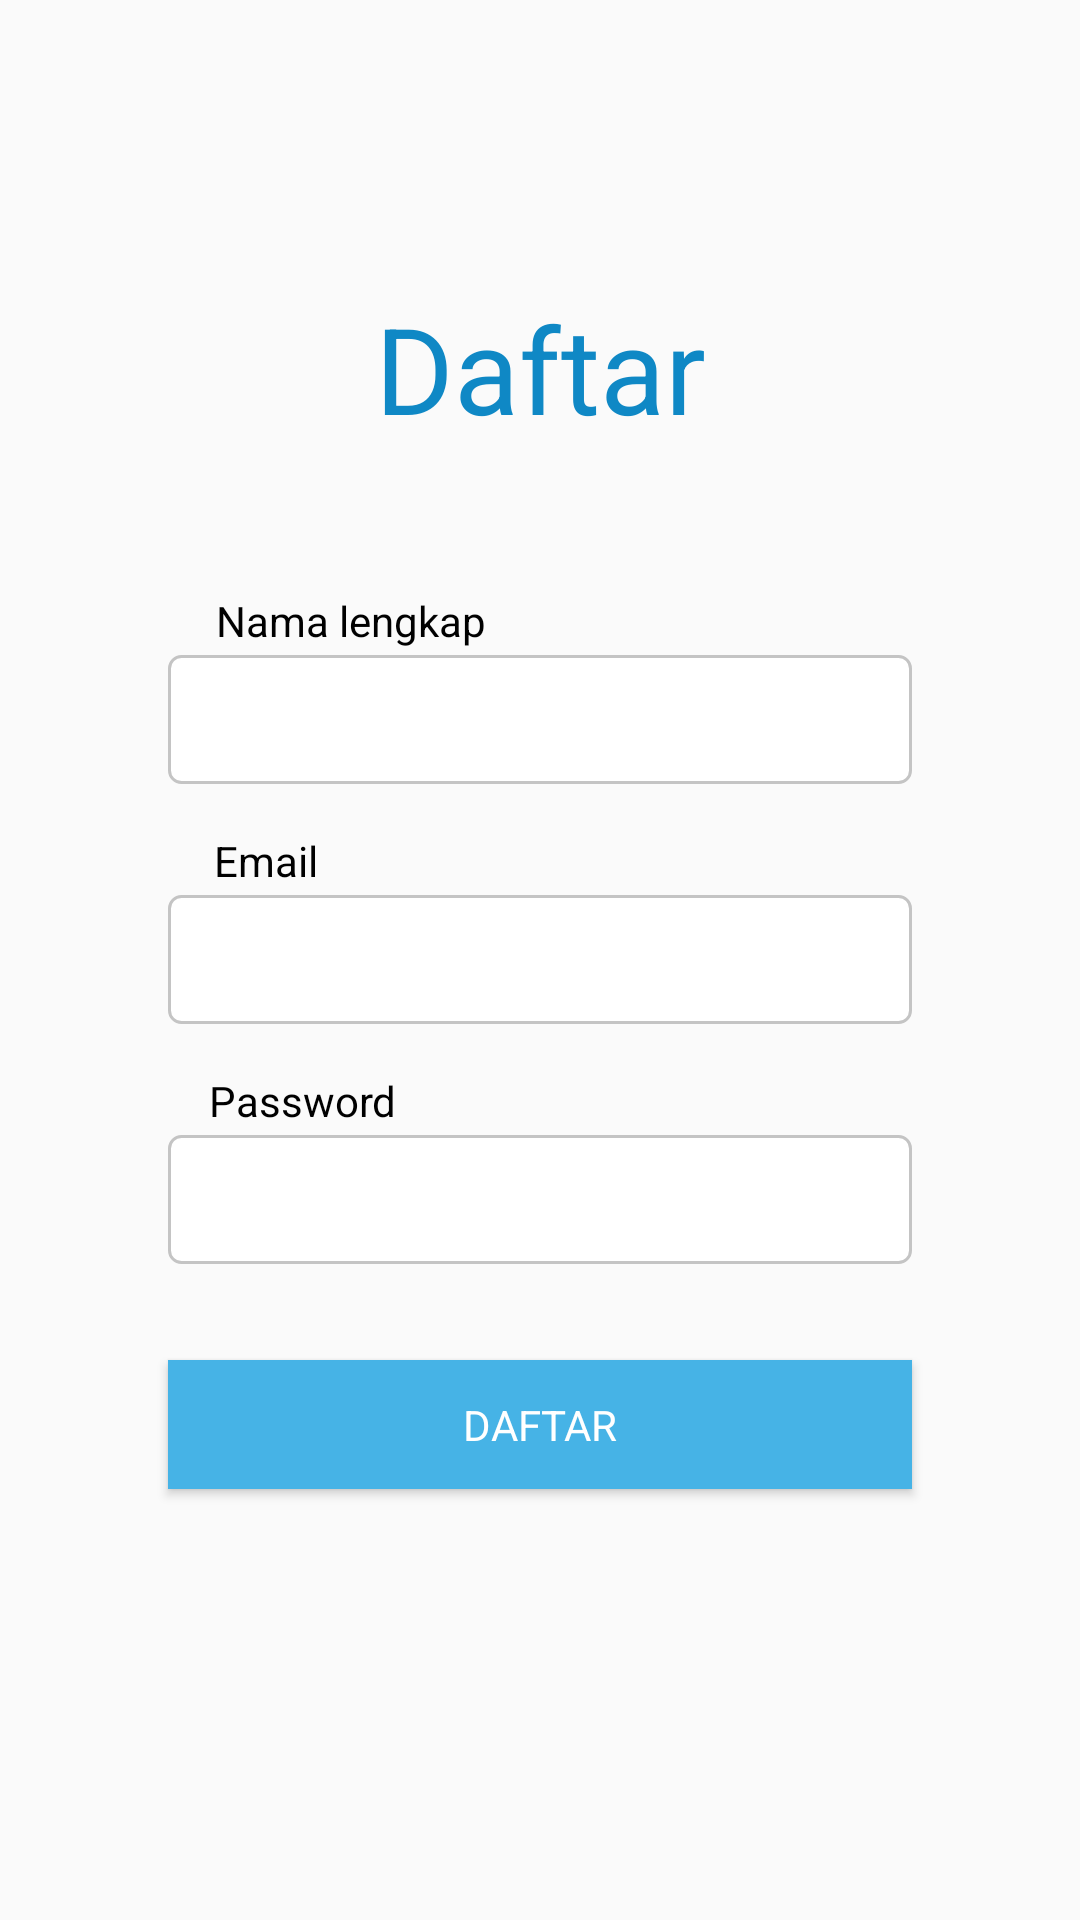

Reconstruct the res/layout file that produces this screen, plus the resources it refers to.
<!-- AndroidManifest.xml: application theme Theme.Atasiwirapp -->
<!-- res/layout/register.xml -->
<?xml version="1.0" encoding="utf-8"?>
<androidx.constraintlayout.widget.ConstraintLayout xmlns:android="http://schemas.android.com/apk/res/android"
    xmlns:app="http://schemas.android.com/apk/res-auto"
    xmlns:tools="http://schemas.android.com/tools"
    android:layout_width="match_parent"
    android:layout_height="match_parent">

    <TextView
        android:id="@+id/txt_masuk_register"
        android:layout_width="wrap_content"
        android:layout_height="wrap_content"
        android:layout_marginTop="96dp"
        android:text="Daftar"
        android:textColor="#0F88C5"
        android:textSize="40dp"
        app:fontFamily="@font/poppins_semibold"
        app:layout_constraintEnd_toEndOf="parent"
        app:layout_constraintStart_toStartOf="parent"
        app:layout_constraintTop_toTopOf="parent" />

    <EditText
        android:id="@+id/input_nama_register"
        android:layout_width="248dp"
        android:layout_height="43dp"
        android:layout_marginTop="2dp"
        android:background="@drawable/padding"
        android:ems="10"
        android:inputType="textPersonName"
        app:layout_constraintEnd_toEndOf="parent"
        app:layout_constraintStart_toStartOf="parent"
        app:layout_constraintTop_toBottomOf="@+id/txt_nama_register"
        tools:ignore="TouchTargetSizeCheck,SpeakableTextPresentCheck" />

    <EditText
        android:id="@+id/input_email_register"
        android:layout_width="248dp"
        android:layout_height="43dp"
        android:layout_marginTop="2dp"
        android:background="@drawable/padding"
        android:ems="10"
        android:inputType="textEmailAddress"
        app:layout_constraintEnd_toEndOf="parent"
        app:layout_constraintStart_toStartOf="parent"
        app:layout_constraintTop_toBottomOf="@+id/txt_email_register"
        tools:ignore="TouchTargetSizeCheck,SpeakableTextPresentCheck" />

    <EditText
        android:id="@+id/input_password_register"
        android:layout_width="248dp"
        android:layout_height="43dp"
        android:layout_marginTop="2dp"
        android:background="@drawable/padding"
        android:ems="10"
        android:inputType="textPassword"
        app:layout_constraintEnd_toEndOf="parent"
        app:layout_constraintStart_toStartOf="parent"
        app:layout_constraintTop_toBottomOf="@+id/txt_password_register"
        tools:ignore="TouchTargetSizeCheck,SpeakableTextPresentCheck,SpeakableTextPresentCheck" />

    <TextView
        android:id="@+id/txt_nama_register"
        android:layout_width="wrap_content"
        android:layout_height="wrap_content"
        android:layout_marginTop="48dp"
        android:text="Nama lengkap"
        android:textColor="#000000"
        app:fontFamily="@font/poppins"
        app:layout_constraintEnd_toEndOf="parent"
        app:layout_constraintHorizontal_bias="0.267"
        app:layout_constraintStart_toStartOf="parent"
        app:layout_constraintTop_toBottomOf="@+id/txt_masuk_register" />

    <TextView
        android:id="@+id/txt_email_register"
        android:layout_width="wrap_content"
        android:layout_height="wrap_content"
        android:layout_marginTop="16dp"
        android:text="Email"
        android:textColor="#000000"
        app:fontFamily="@font/poppins"
        app:layout_constraintEnd_toEndOf="parent"
        app:layout_constraintHorizontal_bias="0.219"
        app:layout_constraintStart_toStartOf="parent"
        app:layout_constraintTop_toBottomOf="@+id/input_nama_register" />

    <TextView
        android:id="@+id/txt_password_register"
        android:layout_width="wrap_content"
        android:layout_height="wrap_content"
        android:layout_marginTop="16dp"
        android:text="Password"
        android:textColor="#000000"
        app:fontFamily="@font/poppins"
        app:layout_constraintEnd_toEndOf="parent"
        app:layout_constraintHorizontal_bias="0.234"
        app:layout_constraintStart_toStartOf="parent"
        app:layout_constraintTop_toBottomOf="@+id/input_email_register" />

    <Button
        android:id="@+id/bt_daftar_register"
        android:layout_width="248dp"
        android:layout_height="43dp"
        android:layout_marginTop="32dp"
        android:background="#46B3E6"
        android:text="Daftar"
        android:textColor="#ffffff"
        app:fontFamily="@font/poppins"
        app:layout_constraintEnd_toEndOf="parent"
        app:layout_constraintStart_toStartOf="parent"
        app:layout_constraintTop_toBottomOf="@+id/input_password_register"
        tools:ignore="TouchTargetSizeCheck,TextContrastCheck" />
</androidx.constraintlayout.widget.ConstraintLayout>
<!-- resources referenced by this layout -->
<resources>
  <!-- drawable padding (drawable) -->
  <?xml version="1.0" encoding="utf-8"?>
  <shape xmlns:android="http://schemas.android.com/apk/res/android">
      android:shape="rectangle">
  
      <solid android:color="#FFF"/>
      <stroke android:width="1dp"
          android:color="#C4C4C4" />
      <corners android:radius="4dp"/>
  </shape>
  <style name="Theme.Atasiwirapp" parent="Theme.AppCompat.Light.NoActionBar">
          
          <item name="colorPrimary">#46B3E6</item>
          <item name="colorPrimaryVariant">#0F88C5</item>
          <item name="colorOnPrimary">@color/white</item>
          
          <item name="colorSecondary">@color/teal_200</item>
          <item name="colorSecondaryVariant">@color/teal_700</item>
          <item name="colorOnSecondary">@color/white</item>
          
          <item name="android:statusBarColor" tools:targetApi="l">?attr/colorPrimary</item>
          
      </style>
  <!-- not gathered from this repository: default colours our renderer supplied (Android Studio template values) -->
  <color name="teal_200">#FF03DAC5</color>
  <color name="teal_700">#FF018786</color>
  <color name="white">#FFFFFFFF</color>
</resources>
